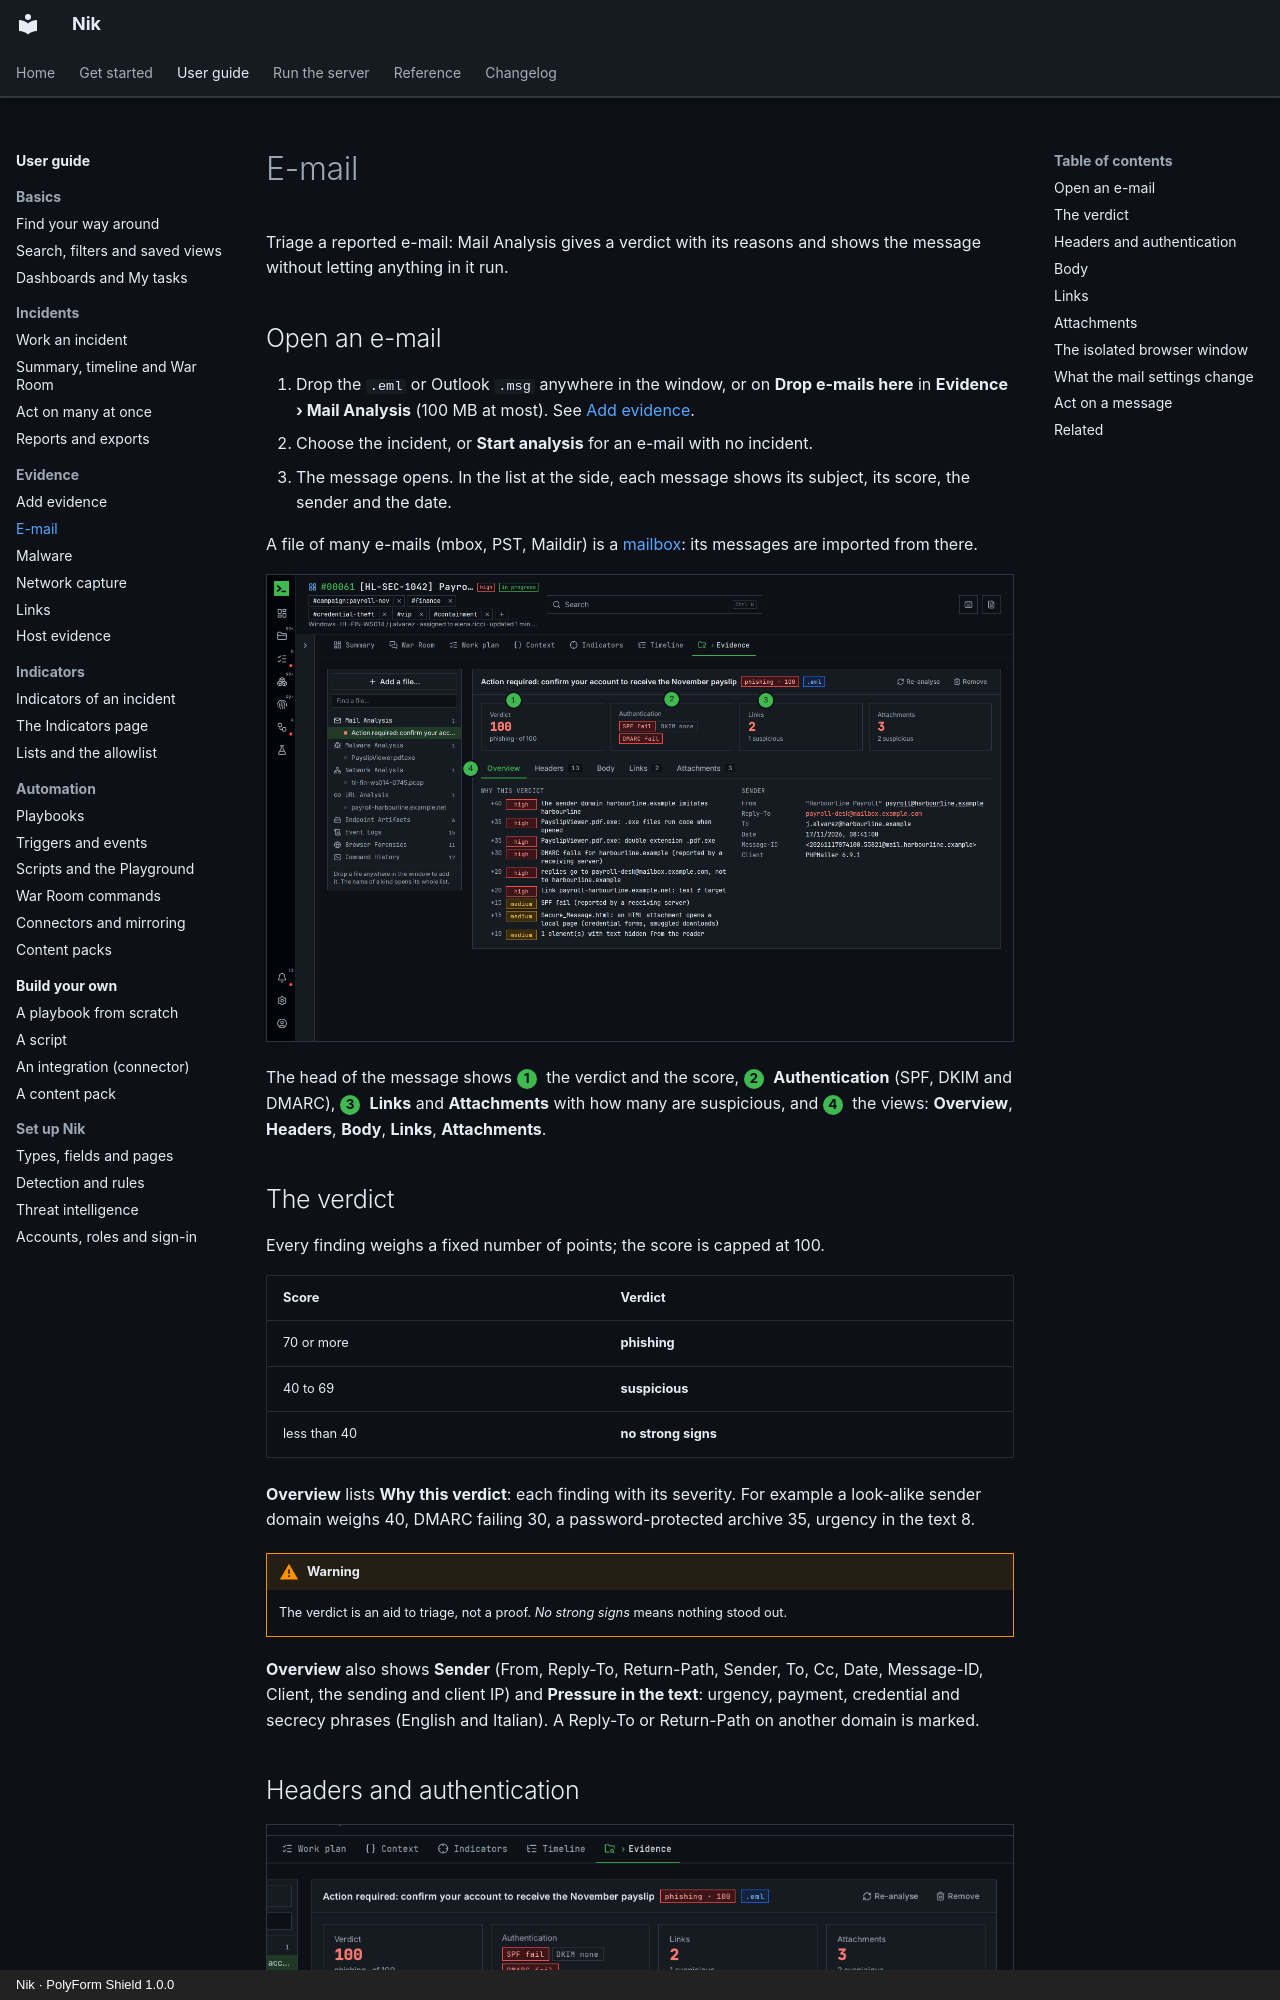

repository: n36l3c7/Nik · page: guide/mail/index.html · generator: mkdocs · copyright: Nik · PolyForm Shield 1.0.0

# E-mail

Triage a reported e-mail: Mail Analysis gives a verdict with its reasons and shows the message without letting anything in it run.

## Open an e-mail

1. Drop the `.eml` or Outlook `.msg` anywhere in the window, or on **Drop e-mails here** in **Evidence › Mail Analysis** (100 MB at most). See [Add evidence](evidence.md).
2. Choose the incident, or **Start analysis** for an e-mail with no incident.
3. The message opens. In the list at the side, each message shows its subject, its score, the sender and the date.

A file of many e-mails (mbox, PST, Maildir) is a [mailbox](evidence.md#mailboxes-mbox-maildir-pst): its messages are imported from there.

![Mail Analysis on a phishing message](../img/guide/mail-1-overview.png)

The head of the message shows <span class="step">1</span> the verdict and the score, <span class="step">2</span> **Authentication** (SPF, DKIM and DMARC), <span class="step">3</span> **Links** and **Attachments** with how many are suspicious, and <span class="step">4</span> the views: **Overview**, **Headers**, **Body**, **Links**, **Attachments**.

## The verdict

Every finding weighs a fixed number of points; the score is capped at 100.

| Score | Verdict |
|---|---|
| 70 or more | **phishing** |
| 40 to 69 | **suspicious** |
| less than 40 | **no strong signs** |

**Overview** lists **Why this verdict**: each finding with its severity. For example a look-alike sender domain weighs 40, DMARC failing 30, a password-protected archive 35, urgency in the text 8.

!!! warning
    The verdict is an aid to triage, not a proof. *No strong signs* means nothing stood out.

**Overview** also shows **Sender** (From, Reply-To, Return-Path, Sender, To, Cc, Date, Message-ID, Client, the sending and client IP) and **Pressure in the text**: urgency, payment, credential and secrecy phrases (English and Italian). A Reply-To or Return-Path on another domain is marked.
